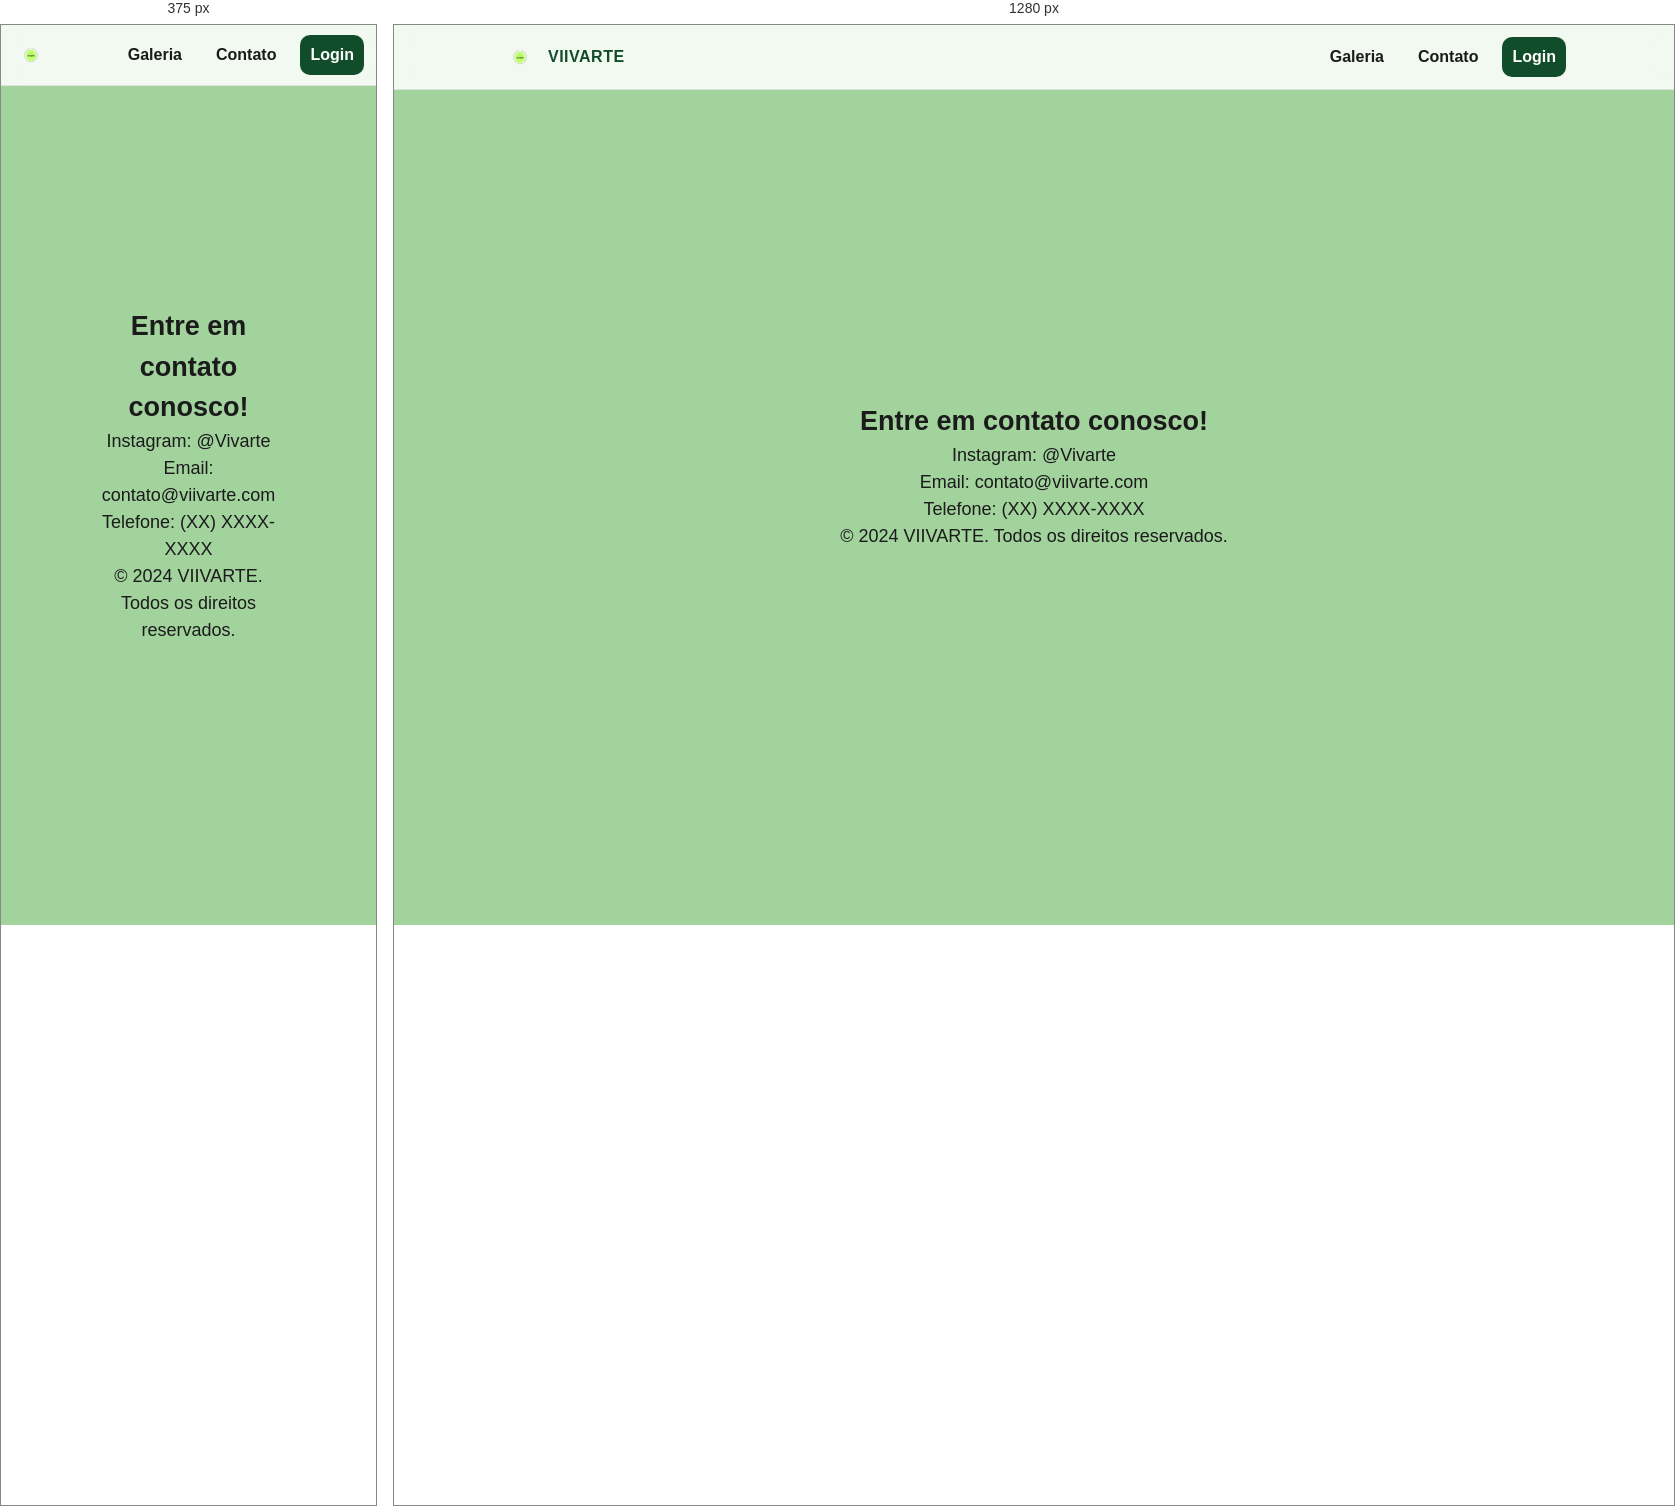
Rendered at 375 px and 1280 px, left to right.

<!-- file: contato.html -->
<!DOCTYPE html>
<html lang="en">
<head>
    <meta charset="UTF-8">
    <meta name="viewport" content="width=device-width, initial-scale=1.0">
    <link rel="stylesheet" href="css/global.css">
    <link rel="stylesheet" href="css/contato.css">
    <link rel="shortcut icon" href="img/logo_site__1_-removebg-preview.png" type="image/x-icon">
    <title>Contato</title>
  
</head>
<body>

<nav class="topnav">
    <div class="wrap">
      <a class="brand" href="index.html">
        <img src="img/logo_site__1_-removebg-preview.png" alt="VIIVARTE">
        <span>VIIVARTE</span>
      </a>
      <div class="links">
        <a href="galeria.html">Galeria</a>
        <a href="contato.html">Contato</a>
        <a class="btn-nav" href="login.html">Login</a>
      </div>
    </div>
  </nav>

 
    <div class="container">
    <h2>Entre em contato conosco!</h2>
        <p>Instagram: @Vivarte</p>
        <p>Email: contato@viivarte.com</p>
        <p>Telefone: (XX) XXXX-XXXX</p>
        <p>&copy; 2024 VIIVARTE. Todos os direitos reservados.</p>
    </div>
   
    </body>
</html>

/* @media block from global.css */
@media (max-width: 600px){
  .topnav .wrap{padding:10px 12px}
  .topnav .brand span{display:none}
}